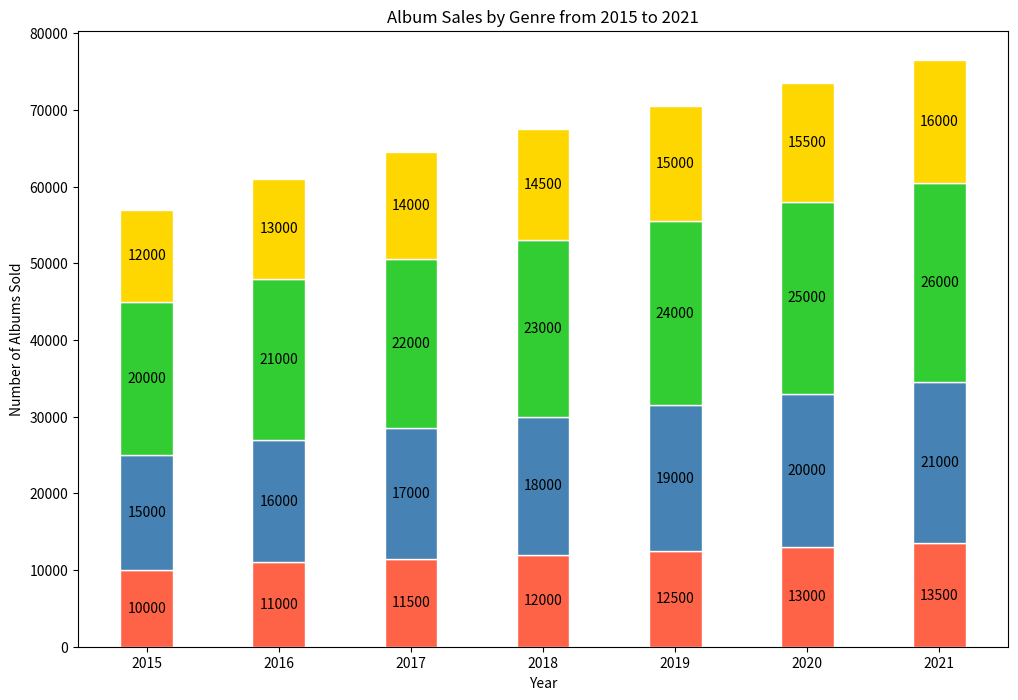

This figure's Python source:

import matplotlib.pyplot as plt

# Data
years = ['2015', '2016', '2017', '2018', '2019', '2020', '2021']
classical = [10000, 11000, 11500, 12000, 12500, 13000, 13500]
rock = [15000, 16000, 17000, 18000, 19000, 20000, 21000]
pop = [20000, 21000, 22000, 23000, 24000, 25000, 26000]
jazz = [12000, 13000, 14000, 14500, 15000, 15500, 16000]

# Bottom data for stacking
rock_bottom = [i + j for i, j in zip(classical, rock)]
pop_bottom = [i + j for i, j in zip(rock_bottom, pop)]

# Figure and Axes
fig, ax = plt.subplots(figsize=(12, 8))  # Change width and height of the chart

# Stacked Vertical Bars
ax.bar(years, classical, color='#FF6347', edgecolor='white', width=0.4)  # Classical with tomato color
ax.bar(years, rock, bottom=classical, color='#4682B4', edgecolor='white', width=0.4)  # Rock with steel blue color
ax.bar(years, pop, bottom=rock_bottom, color='#32CD32', edgecolor='white', width=0.4)  # Pop with lime green color
ax.bar(years, jazz, bottom=pop_bottom, color='#FFD700', edgecolor='white', width=0.4)  # Jazz with gold color

# Labels and Title
ax.set_xlabel('Year')
ax.set_ylabel('Number of Albums Sold')
ax.set_title('Album Sales by Genre from 2015 to 2021')
for i, val in enumerate(classical):
    ax.text(years[i], val / 2, str(val), ha='center', va='center', color='black')
for i, val in enumerate(rock):
    ax.text(years[i], classical[i] + val / 2, str(val), ha='center', va='center', color='black')
for i, val in enumerate(pop):
    ax.text(years[i], rock_bottom[i] + val / 2, str(val), ha='center', va='center', color='black')
for i, val in enumerate(jazz):
    ax.text(years[i], pop_bottom[i] + val / 2, str(val), ha='center', va='center', color='black')

# Display the plot
plt.show()